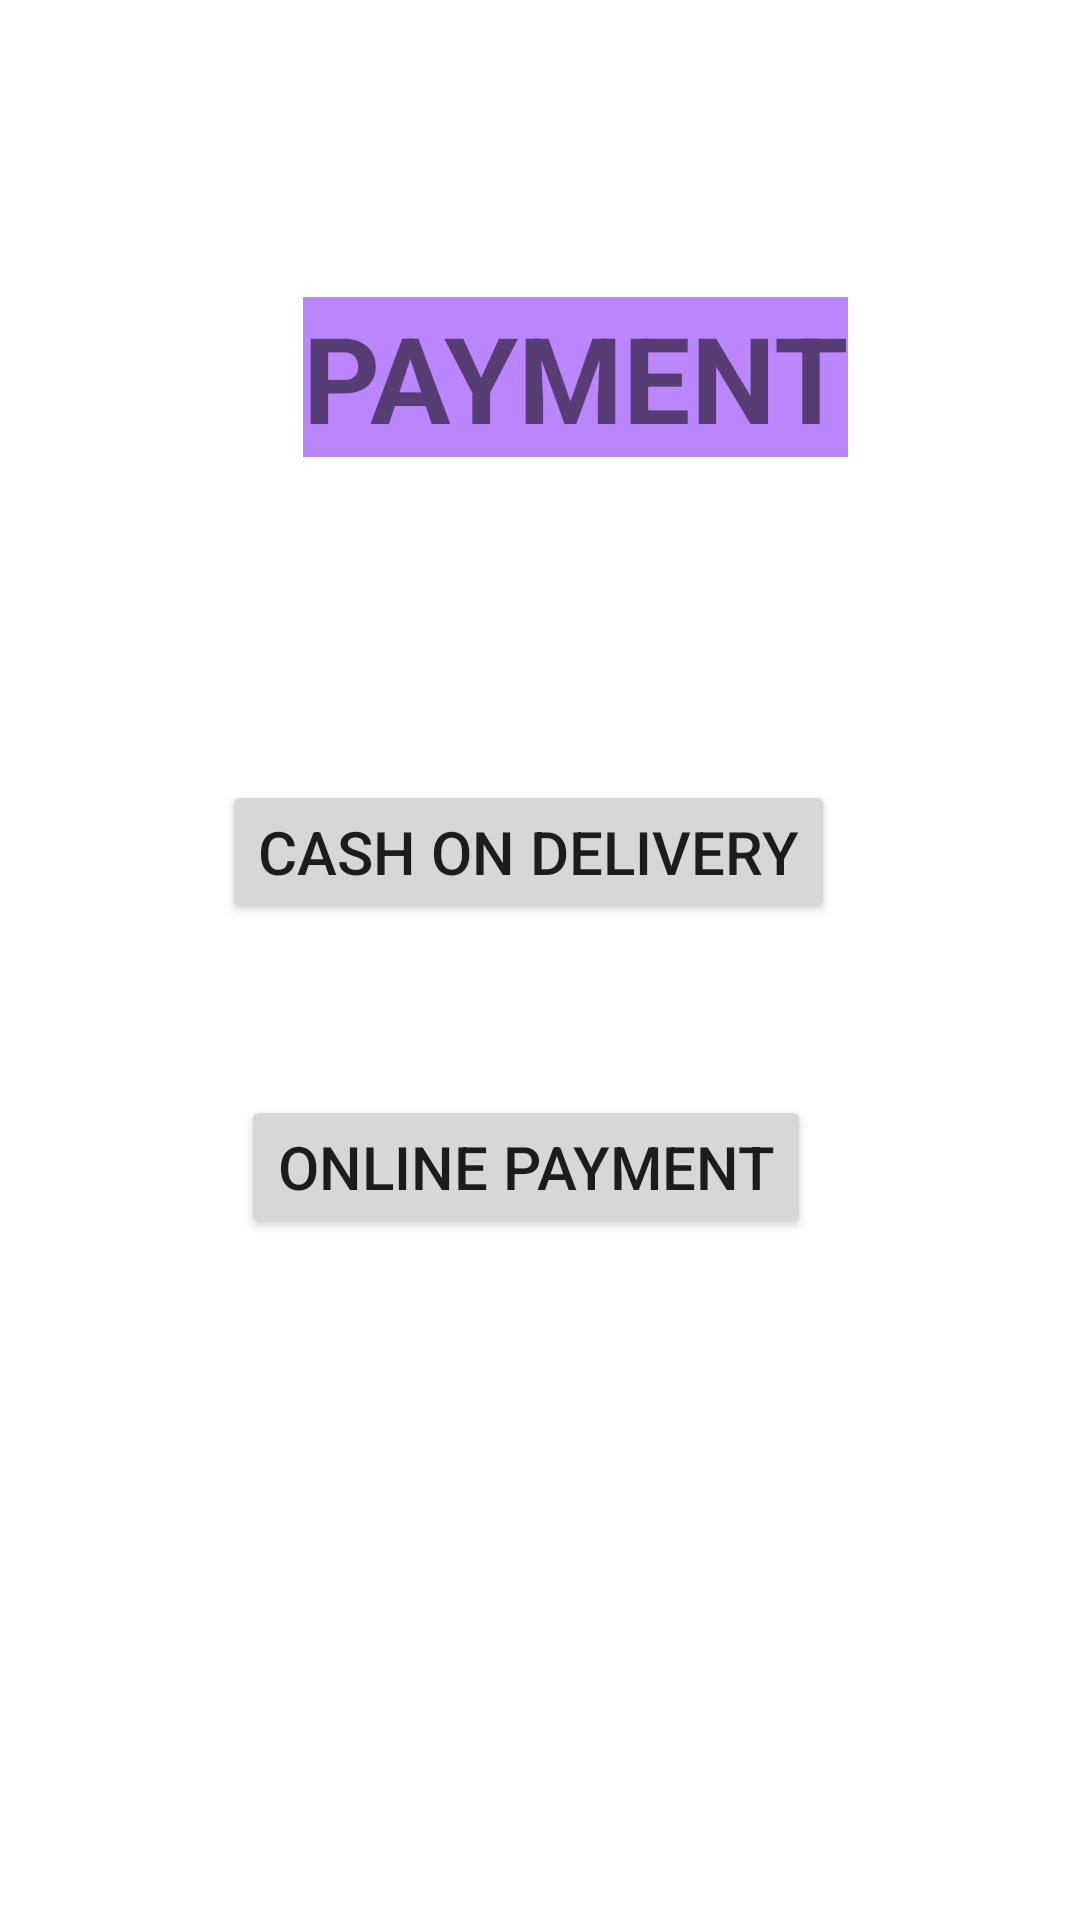

The Android layout XML behind this screen, and the referenced resources:
<!-- AndroidManifest.xml: application theme Theme.ProjectAmazon -->
<!-- res/layout/activity_main8.xml -->
<?xml version="1.0" encoding="utf-8"?>
<androidx.constraintlayout.widget.ConstraintLayout xmlns:android="http://schemas.android.com/apk/res/android"
    xmlns:app="http://schemas.android.com/apk/res-auto"
    xmlns:tools="http://schemas.android.com/tools"
    android:layout_width="match_parent"
    android:layout_height="match_parent"
    tools:context=".MainActivity8">

    <TextView
        android:id="@+id/textView9"
        android:layout_width="wrap_content"
        android:layout_height="wrap_content"
        android:layout_marginStart="101dp"
        android:layout_marginTop="99dp"
        android:background="@color/purple_200"
        android:text="payment"
        android:textAllCaps="true"
        android:textSize="40sp"
        android:textStyle="bold"
        app:layout_constraintStart_toStartOf="parent"
        app:layout_constraintTop_toTopOf="parent" />

    <Button
        android:id="@+id/button14"
        android:layout_width="wrap_content"
        android:layout_height="wrap_content"
        android:layout_marginStart="74dp"
        android:layout_marginTop="260dp"
        android:text="cash on delivery"
        android:textAllCaps="true"
        android:textSize="20sp"
        app:layout_constraintStart_toStartOf="parent"
        app:layout_constraintTop_toTopOf="parent" />

    <Button
        android:id="@+id/button15"
        android:layout_width="wrap_content"
        android:layout_height="wrap_content"
        android:layout_marginTop="57dp"
        android:layout_marginEnd="8dp"
        android:text="online payment"
        android:textAllCaps="true"
        android:textSize="20sp"
        app:layout_constraintEnd_toEndOf="@+id/button14"
        app:layout_constraintTop_toBottomOf="@+id/button14" />


</androidx.constraintlayout.widget.ConstraintLayout>
<!-- resources referenced by this layout -->
<resources>
  <style name="Theme.ProjectAmazon" parent="Theme.MaterialComponents.DayNight.DarkActionBar">
          
          <item name="colorPrimary">@color/purple_500</item>
          <item name="colorPrimaryVariant">@color/purple_700</item>
          <item name="colorOnPrimary">@color/white</item>
          
          <item name="colorSecondary">@color/teal_200</item>
          <item name="colorSecondaryVariant">@color/teal_700</item>
          <item name="colorOnSecondary">@color/black</item>
          
          <item name="android:statusBarColor">?attr/colorPrimaryVariant</item>
          
      </style>
  <!-- not gathered from this repository: default colours our renderer supplied (Android Studio template values) -->
  <color name="purple_200">#FFBB86FC</color>
  <color name="purple_500">#FF6200EE</color>
  <color name="purple_700">#FF3700B3</color>
  <color name="teal_200">#FF03DAC5</color>
  <color name="teal_700">#FF018786</color>
  <color name="black">#FF000000</color>
  <color name="white">#FFFFFFFF</color>
</resources>
